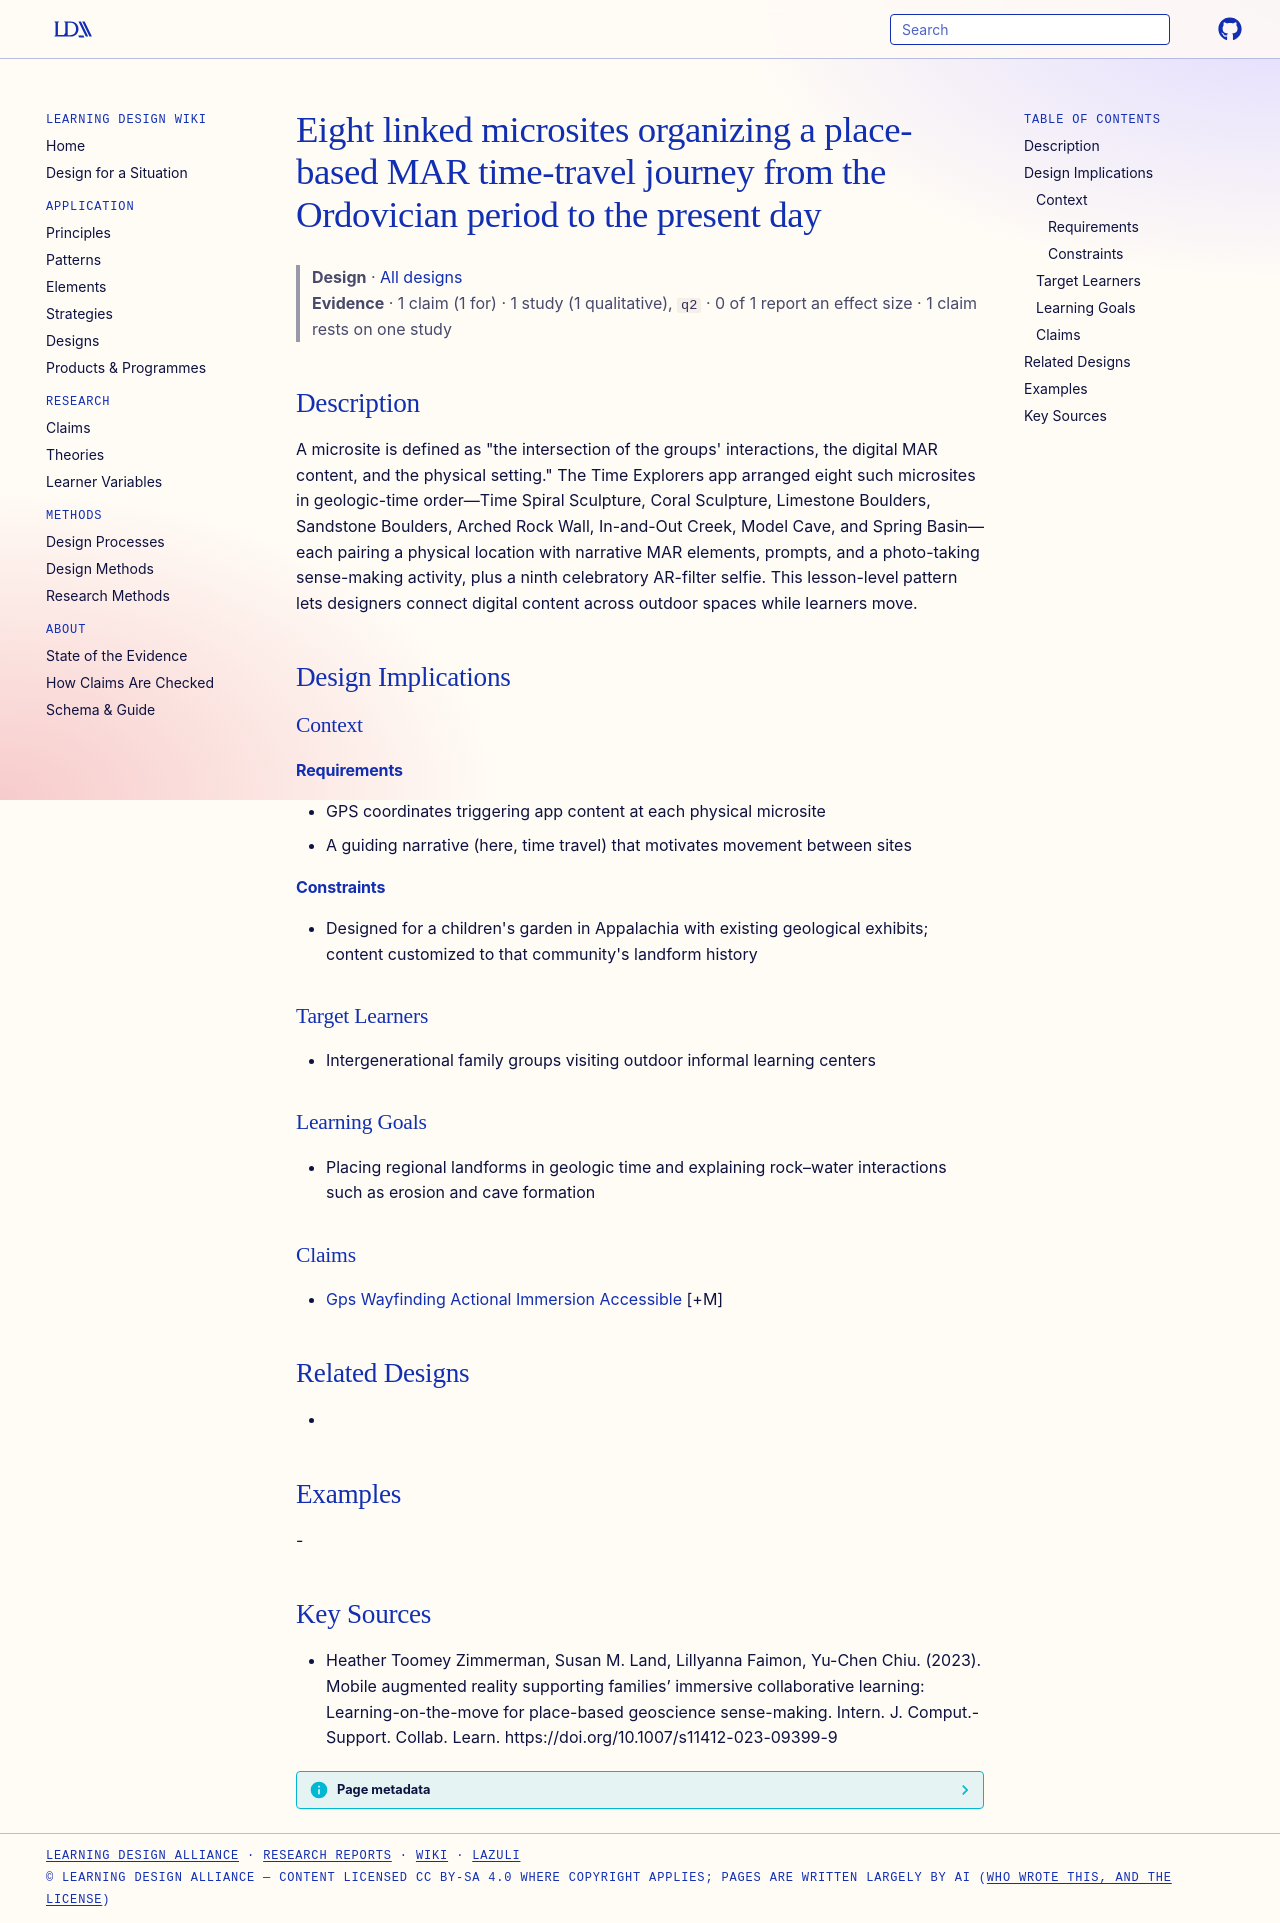

repository: Learning-Design-Alliance/learning-wiki · page: designs/linked-microsites-time-travel-journey/index.html · generator: mkdocs

---
type: design
id: linked-microsites-time-travel-journey
title: Eight linked microsites organizing a place-based MAR time-travel journey from the Ordovician period to the present day
description: "A microsite is defined as \"the intersection of the groups' interactions, the digital MAR content, and the physical setting.\" The Time Explorers app arranged eight such microsites in geologic-time order—Time Spiral Scu..."
status: review
generated:
  by: "process:settle-candidates"
  at: 2026-10-18
sources:
  - id: heather-toomey-zimmerman-2023
    resource: "https://doi.org/10.1007/s11412-023-09399-9"
    title: "Heather Toomey Zimmerman, Susan M. Land, Lillyanna Faimon, Yu-Chen Chiu. (2023). Mobile augmented reality supporting families’ immersive collaborative learning: Learning-on-the-move for place-based geoscience sense-making. Intern. J. Comput.-Support. Collab. Learn. https://doi.org/10.1007/s11412-023-09399-9"
    author: Heather Toomey Zimmerman, Susan M. Land, Lillyanna Faimon, Yu-Chen Chiu
---

# Eight linked microsites organizing a place-based MAR time-travel journey from the Ordovician period to the present day

> **Design** · [All designs](index.md)
> **Evidence** · 1 claim (1 for) · 1 study (1 qualitative), `q2` · 0 of 1 report an effect size · 1 claim rests on one study

## Description
A microsite is defined as "the intersection of the groups' interactions, the digital MAR content, and the physical setting." The Time Explorers app arranged eight such microsites in geologic-time order—Time Spiral Sculpture, Coral Sculpture, Limestone Boulders, Sandstone Boulders, Arched Rock Wall, In-and-Out Creek, Model Cave, and Spring Basin—each pairing a physical location with narrative MAR elements, prompts, and a photo-taking sense-making activity, plus a ninth celebratory AR-filter selfie. This lesson-level pattern lets designers connect digital content across outdoor spaces while learners move.

## Design Implications

### Context
#### Requirements
- GPS coordinates triggering app content at each physical microsite
- A guiding narrative (here, time travel) that motivates movement between sites
#### Constraints
- Designed for a children's garden in Appalachia with existing geological exhibits; content customized to that community's landform history

### Target Learners
- Intergenerational family groups visiting outdoor informal learning centers

### Learning Goals
- Placing regional landforms in geologic time and explaining rock–water interactions such as erosion and cave formation

### Claims
- [Gps Wayfinding Actional Immersion Accessible](../claims/gps-wayfinding-actional-immersion-accessible.md) [+M]

## Related Designs
- 

## Examples
-

## Key Sources
- Heather Toomey Zimmerman, Susan M. Land, Lillyanna Faimon, Yu-Chen Chiu. (2023). Mobile augmented reality supporting families’ immersive collaborative learning: Learning-on-the-move for place-based geoscience sense-making. Intern. J. Comput.-Support. Collab. Learn. https://doi.org/10.1007/s11412-023-09399-9
